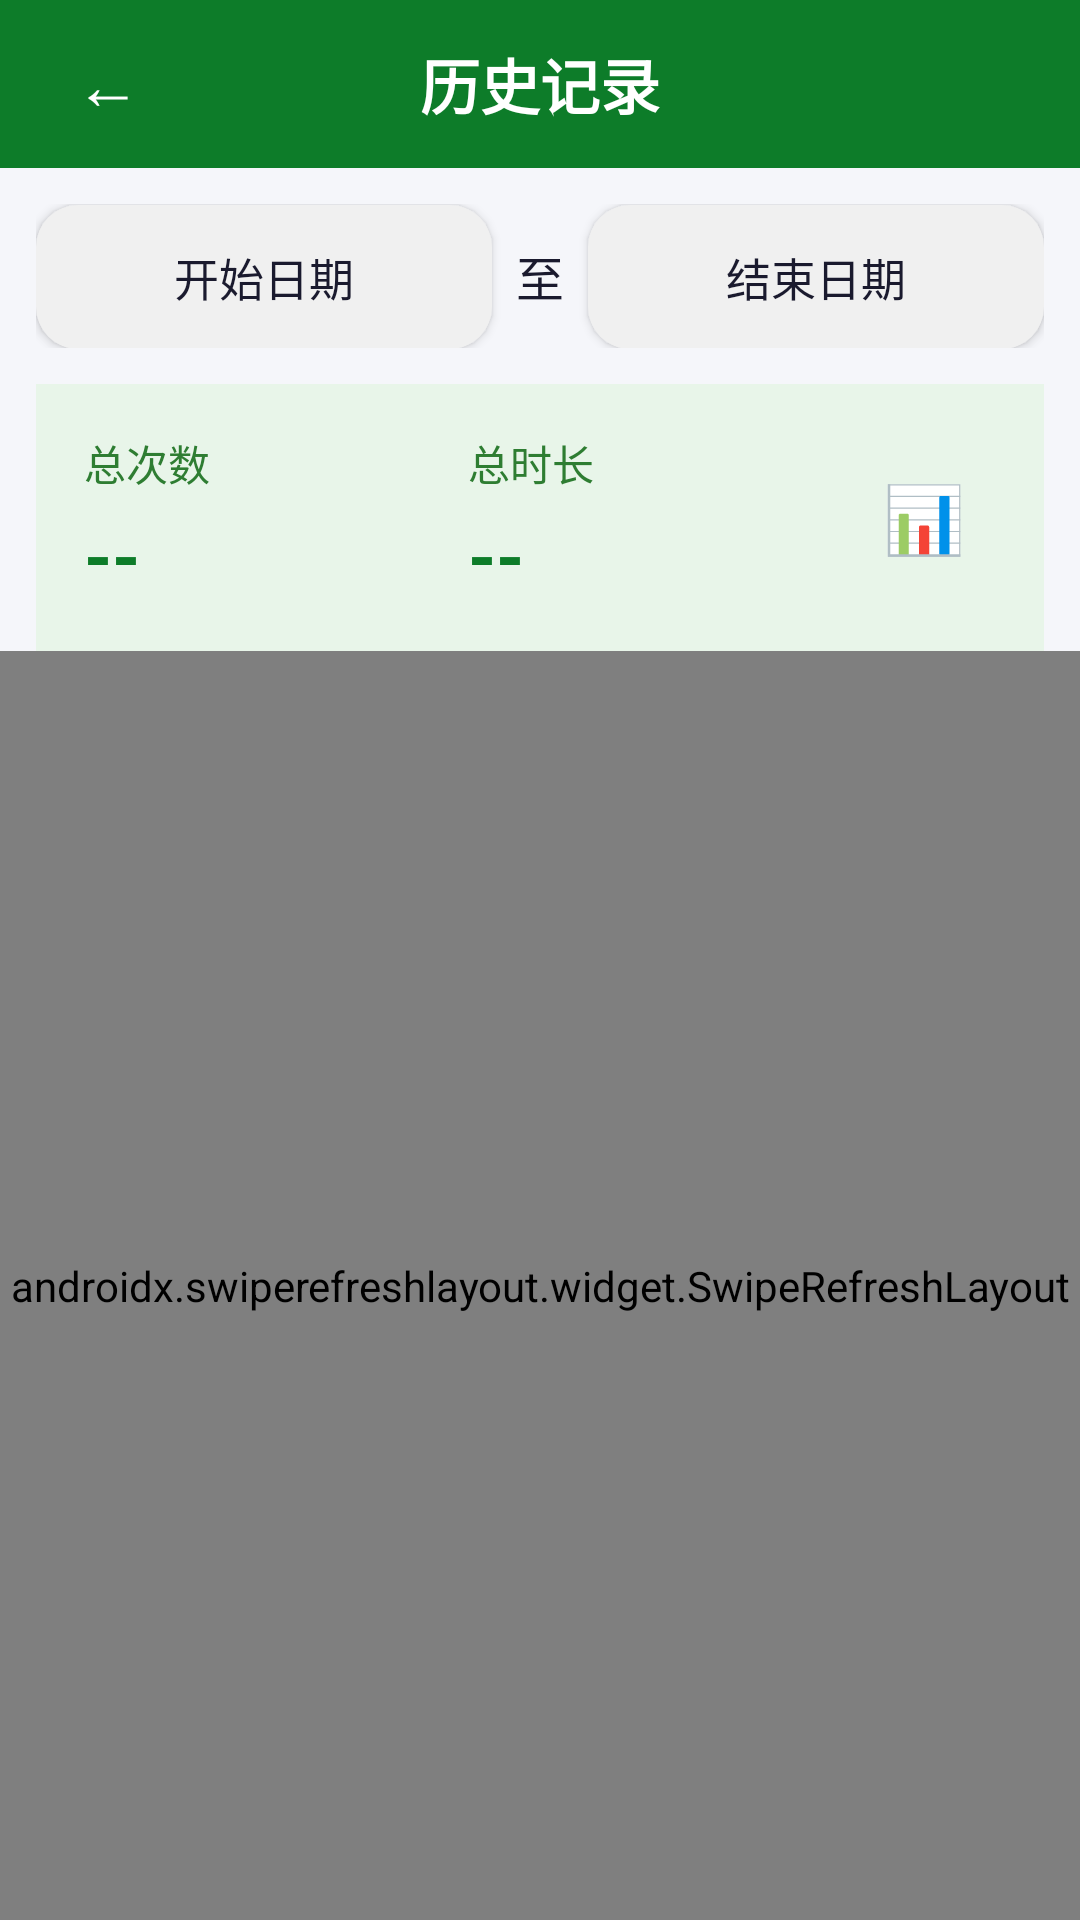

This screen was rendered from an Android layout file. Write that file and the resources it references.
<!-- AndroidManifest.xml: application theme Theme.BlindRunner -->
<!-- res/layout/activity_history.xml -->
<?xml version="1.0" encoding="utf-8"?>
<LinearLayout xmlns:android="http://schemas.android.com/apk/res/android"
    android:layout_width="match_parent" android:layout_height="match_parent"
    android:orientation="vertical" android:background="#F5F6FA">

    <LinearLayout android:layout_width="match_parent" android:layout_height="56dp"
        android:background="#0D7C29" android:gravity="center_vertical" android:paddingHorizontal="12dp">
        <Button android:id="@+id/btn_back" android:layout_width="48dp" android:layout_height="48dp"
            android:text="←" android:textSize="22sp" android:textColor="#FFFFFF"
            android:contentDescription="返回" android:minWidth="0dp" android:minHeight="0dp"
            android:background="@android:color/transparent" />
        <TextView android:layout_width="0dp" android:layout_height="wrap_content" android:layout_weight="1"
            android:text="历史记录" android:textColor="#FFFFFF" android:textSize="20sp" android:textStyle="bold"
            android:gravity="center" />
        <View android:layout_width="48dp" android:layout_height="48dp" />
    </LinearLayout>

    <LinearLayout android:layout_width="match_parent" android:layout_height="wrap_content"
        android:orientation="horizontal" android:padding="12dp">
        <Button android:id="@+id/btn_start_date" android:layout_width="0dp" android:layout_height="48dp"
            android:layout_weight="1" android:text="开始日期" android:textSize="15sp"
            android:background="@drawable/btn_light_round" android:minWidth="0dp" android:minHeight="0dp" />
        <TextView android:layout_width="wrap_content" android:layout_height="48dp"
            android:gravity="center" android:text="至" android:textSize="16sp" android:paddingHorizontal="8dp" />
        <Button android:id="@+id/btn_end_date" android:layout_width="0dp" android:layout_height="48dp"
            android:layout_weight="1" android:text="结束日期" android:textSize="15sp"
            android:background="@drawable/btn_light_round" android:minWidth="0dp" android:minHeight="0dp" />
    </LinearLayout>

    <LinearLayout android:layout_width="match_parent" android:layout_height="wrap_content"
        android:orientation="horizontal" android:padding="16dp" android:background="#E8F5E9"
        android:layout_marginHorizontal="12dp">
        <LinearLayout android:layout_width="0dp" android:layout_height="wrap_content"
            android:layout_weight="1" android:orientation="vertical">
            <TextView android:layout_width="wrap_content" android:layout_height="wrap_content"
                android:text="总次数" android:textSize="14sp" android:textColor="#2E7D32" />
            <TextView android:id="@+id/tv_total_count" android:layout_width="wrap_content"
                android:layout_height="wrap_content" android:layout_marginTop="4dp" android:text="--"
                android:textSize="24sp" android:textStyle="bold" android:textColor="#0D7C29" />
        </LinearLayout>
        <LinearLayout android:layout_width="0dp" android:layout_height="wrap_content"
            android:layout_weight="1" android:orientation="vertical">
            <TextView android:layout_width="wrap_content" android:layout_height="wrap_content"
                android:text="总时长" android:textSize="14sp" android:textColor="#2E7D32" />
            <TextView android:id="@+id/tv_total_duration" android:layout_width="wrap_content"
                android:layout_height="wrap_content" android:layout_marginTop="4dp" android:text="--"
                android:textSize="24sp" android:textStyle="bold" android:textColor="#0D7C29" />
        </LinearLayout>
        <Button android:id="@+id/btn_statistics" android:layout_width="48dp" android:layout_height="48dp"
            android:text="📊" android:textSize="22sp" android:layout_gravity="center_vertical"
            android:background="@android:color/transparent" android:contentDescription="查看统计图"
            android:minWidth="0dp" android:minHeight="0dp" />
    </LinearLayout>

    <androidx.swiperefreshlayout.widget.SwipeRefreshLayout
        android:id="@+id/swipe_refresh" android:layout_width="match_parent"
        android:layout_height="0dp" android:layout_weight="1">
        <FrameLayout android:layout_width="match_parent" android:layout_height="match_parent">
            <androidx.recyclerview.widget.RecyclerView android:id="@+id/rv_history"
                android:layout_width="match_parent" android:layout_height="match_parent"
                android:contentDescription="跑步历史记录列表" android:padding="8dp" />
            <TextView android:id="@+id/tv_empty_history" android:layout_width="match_parent"
                android:layout_height="wrap_content" android:layout_gravity="center"
                android:text="暂无跑步记录" android:textColor="#8A8D93" android:textSize="16sp"
                android:gravity="center" android:visibility="gone" />
        </FrameLayout>
    </androidx.swiperefreshlayout.widget.SwipeRefreshLayout>
</LinearLayout>
<!-- resources referenced by this layout -->
<resources>
  <!-- drawable btn_light_round (drawable) -->
  <?xml version="1.0" encoding="utf-8"?>
  <ripple xmlns:android="http://schemas.android.com/apk/res/android"
      android:color="#20000000">
      <item>
          <shape>
              <solid android:color="#F0F0F0" />
              <corners android:radius="14dp" />
          </shape>
      </item>
  </ripple>
  <style name="Theme.BlindRunner" parent="Theme.AppCompat.Light.NoActionBar">
          <item name="colorPrimary">#0D7C29</item>
          <item name="colorPrimaryDark">#095A1E</item>
          <item name="colorAccent">#FF6B35</item>
          <item name="colorControlNormal">#0D7C29</item>
          <item name="colorControlActivated">#FF6B35</item>
          <item name="android:windowBackground">#F5F6FA</item>
          <item name="android:textColor">#1A1A2E</item>
          <item name="android:textColorPrimary">#1A1A2E</item>
          <item name="android:textColorSecondary">#5F6368</item>
          <item name="android:statusBarColor">#095A1E</item>
          <item name="android:navigationBarColor">#FFFFFF</item>
          <item name="android:windowLightStatusBar">false</item>
      </style>
</resources>
